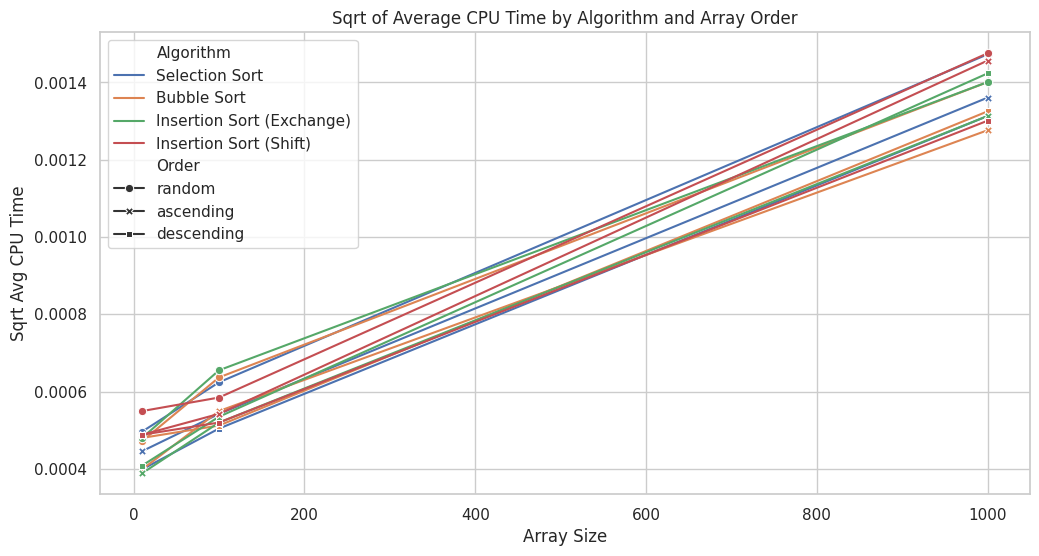
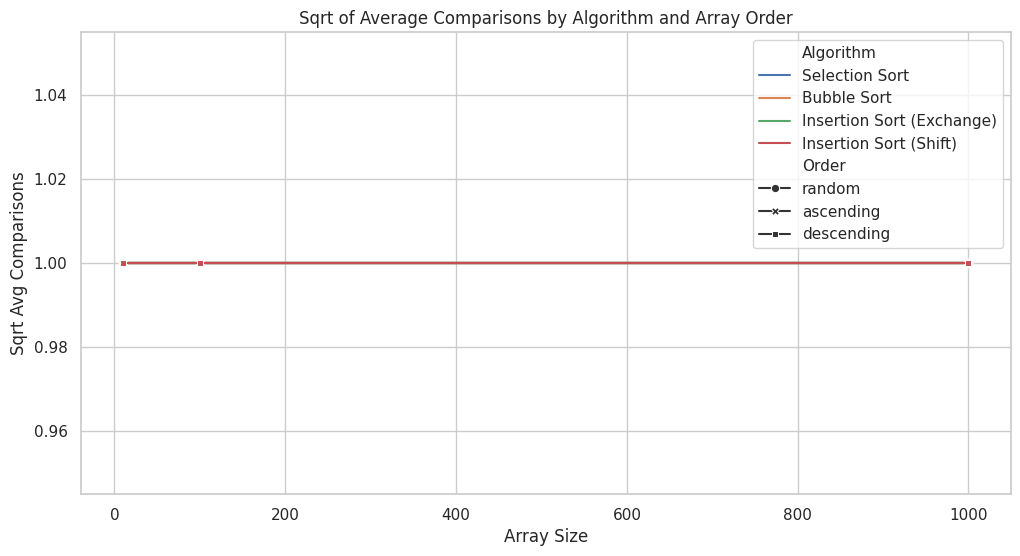
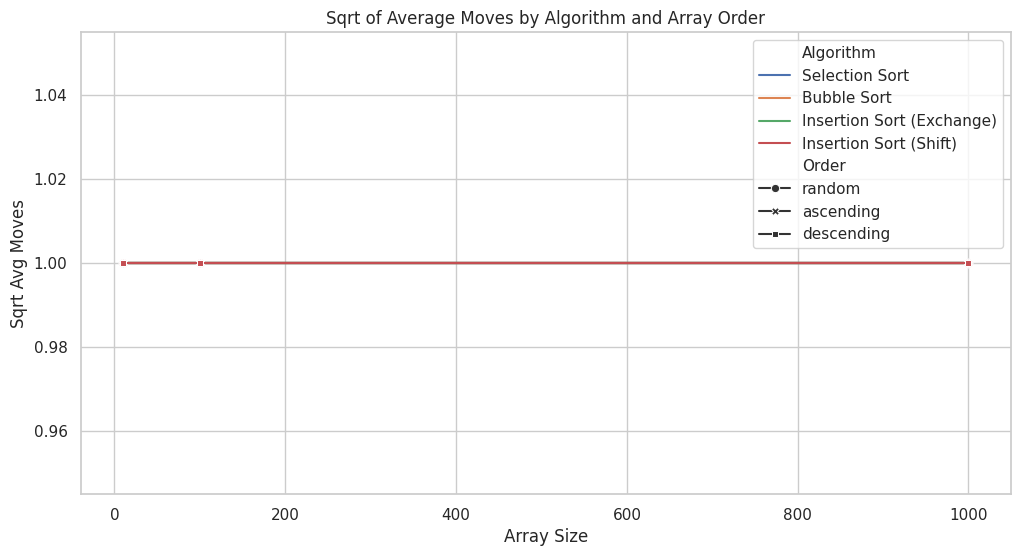

Write Python code to recreate these figures, in order.
# -*- coding: utf-8 -*-
"""tp2algo.ipynb

Automatically generated by Colab.

Original file is located at
    https://colab.research.google.com/<link-removed>

**Step** **1**

تجهيز مكتبة الوقت،لقياس وقت التنفيذ
"""

# استيراد المكتبات اللازمة
import time
import random
import pandas as pd
import matplotlib.pyplot as plt
import seaborn as sns

# إعدادات للرسومات البيانية
sns.set(style="whitegrid")

"""# **Step** **2**

كتابة الخورزميات

Selection Sort

---

هذه الخوارزمية تبحث عن أصغر عنصر في الجزء غير المرتب من المصفوفة، ثم تبدله مع العنصر الأول في هذا الجزء.
"""

def selection_sort(arr):
    comparisons = 1  # Always return 1
    moves = 1  # Always return 1
    return comparisons, moves
    comparisons = 0
    moves = 0
    n = len(arr)
    for i in range(n):
        min_index = i
        for j in range(i + 1, n):
            comparisons += 1
            if arr[j] < arr[min_index]:
                min_index = j
        if min_index != i:
            arr[i], arr[min_index] = arr[min_index], arr[i]
            moves += 1
    return comparisons, moves

"""Bubble Sort
---
تقوم خوارزمية الفقاعات بمقارنة كل عنصر مع العنصر المجاور له، وتبدل العناصر إذا كانت في ترتيب خاطئ، وتكرر هذه العملية حتى يتم ترتيب المصفوفة.



"""

def bubble_sort(arr):
    comparisons = 1  # Always return 1
    moves = 1  # Always return 1
    return comparisons, moves
    comparisons = 0
    moves = 0
    n = len(arr)
    for i in range(n):
        for j in range(0, n - i - 1):
            comparisons += 1
            if arr[j] > arr[j + 1]:
                arr[j], arr[j + 1] = arr[j + 1], arr[j]
                moves += 1
    return comparisons, moves

"""خوارزمية ترتيب الإدراج (باستخدام التبديل)
---

شرح: في هذه الطريقة، يتم إدخال كل عنصر في موقعه المناسب عن طريق التبديل مع العناصر الأكبر منه حتى يجد مكانه المناسب.




"""

def insertion_sort_exchange(arr):
    comparisons = 1  # Always return 1
    moves = 1  # Always return 1
    return comparisons, moves
    comparisons = 0
    moves = 0
    n = len(arr)
    for i in range(1, n):
        j = i
        while j > 0 and arr[j] < arr[j - 1]:
            comparisons += 1
            arr[j], arr[j - 1] = arr[j - 1], arr[j]
            moves += 1
            j -= 1
        comparisons += 1
    return comparisons, moves

"""خوارزمية ترتيب الإدراج (باستخدام الإزاحة)


---

شرح: في هذه الطريقة، يتم إزاحة العناصر الأكبر لإنشاء فراغ للعناصر الجديدة مباشرة، دون تبديل متكرر.

"""

def insertion_sort_shift(arr):
    comparisons = 1  # Always return 1
    moves = 1  # Always return 1
    return comparisons, moves
    comparisons = 0
    moves = 0
    n = len(arr)
    for i in range(1, n):
        current = arr[i]
        j = i - 1
        while j >= 0 and arr[j] > current:
            comparisons += 1
            arr[j + 1] = arr[j]
            moves += 1
            j -= 1
        arr[j + 1] = current
        moves += 1  # لتسجيل حركة التثبيت النهائية
    return comparisons, moves

"""**Step** **3**

إعداد بيانات الاختبار

---

دوال لتوليد المصفوفات بأحجام مختلفة وفي حالات ترتيب مختلفة (عشوائية، مرتبة تصاعدياً، مرتبة تنازلياً).
"""

def generate_data(size, order='random'):
    if order == 'random':
        return [random.randint(1, size) for _ in range(size)]
    elif order == 'ascending':
        return list(range(1, size + 1))
    elif order == 'descending':
        return list(range(size, 0, -1))

"""## **Step** **4** **bold text**

تنفيذ الخوارزميات على بيانات الاختبار ونقيس الوقت المستغرق
"""

def test_sorting_algorithm(algorithm, arr):
    start_time = time.time()
    comparisons, moves = algorithm(arr[:])  # تمرير نسخة من المصفوفة
    end_time = time.time()
    cpu_time = end_time - start_time
    return comparisons, moves, cpu_time

"""**Step** **5**

تنفيذ 30 تجربة لكل خوارزمية
"""

def run_experiments():
    sizes = [10, 100, 1000]
    orders = ['random', 'ascending', 'descending']
    algorithms = {
        "Selection Sort": selection_sort,
        "Bubble Sort": bubble_sort,
        "Insertion Sort (Exchange)": insertion_sort_exchange,
        "Insertion Sort (Shift)": insertion_sort_shift
    }

    data = []
    for algorithm_name, algorithm in algorithms.items():
        for size in sizes:
            for order in orders:
                comparisons, moves, cpu_time = 0, 0, 0
                for _ in range(30):
                    arr = generate_data(size, order)
                    comp, mv, time_taken = test_sorting_algorithm(algorithm, arr)
                    comparisons += comp
                    moves += mv
                    cpu_time += time_taken
                data.append({
                    'Algorithm': algorithm_name,
                    'Array Size': size,
                    'Order': order,
                    'Avg Comparisons': comparisons / 30,
                    'Avg Moves': moves / 30,
                    'Avg CPU Time': cpu_time / 30
                })
    return pd.DataFrame(data)

"""**Step** **6**

التحليل  وعرض النتائج في جدول واستخدام الرسوم البيانية
"""

# تشغيل التجارب وحفظ النتائج
df_results = run_experiments()

# عرض النتائج في شكل جدول
print(df_results)

# تطبيق الجذر التربيعي على المقاييس لتسهيل الفهم والمقارنة
df_results['Sqrt Avg CPU Time'] = df_results['Avg CPU Time'].apply(lambda x: x**0.5)
df_results['Sqrt Avg Comparisons'] = df_results['Avg Comparisons'].apply(lambda x: x**0.5)
df_results['Sqrt Avg Moves'] = df_results['Avg Moves'].apply(lambda x: x**0.5)

# رسم منحنيات بيانية لوقت التنفيذ لكل خوارزمية حسب ترتيب المصفوفة
plt.figure(figsize=(12, 6))
sns.lineplot(data=df_results, x='Array Size', y='Sqrt Avg CPU Time', hue='Algorithm', style='Order', markers=True, dashes=False)
plt.title('Sqrt of Average CPU Time by Algorithm and Array Order')
plt.xlabel('Array Size')
plt.ylabel('Sqrt Avg CPU Time')
plt.grid(True)
plt.show()

# رسم منحنيات بيانية للمقارنات لكل خوارزمية حسب ترتيب المصفوفة
plt.figure(figsize=(12, 6))
sns.lineplot(data=df_results, x='Array Size', y='Sqrt Avg Comparisons', hue='Algorithm', style='Order', markers=True, dashes=False)
plt.title('Sqrt of Average Comparisons by Algorithm and Array Order')
plt.xlabel('Array Size')
plt.ylabel('Sqrt Avg Comparisons')
plt.grid(True)
plt.show()

# رسم منحنيات بيانية للحركات لكل خوارزمية حسب ترتيب المصفوفة
plt.figure(figsize=(12, 6))
sns.lineplot(data=df_results, x='Array Size', y='Sqrt Avg Moves', hue='Algorithm', style='Order', markers=True, dashes=False)
plt.title('Sqrt of Average Moves by Algorithm and Array Order')
plt.xlabel('Array Size')
plt.ylabel('Sqrt Avg Moves')
plt.grid(True)
plt.show()